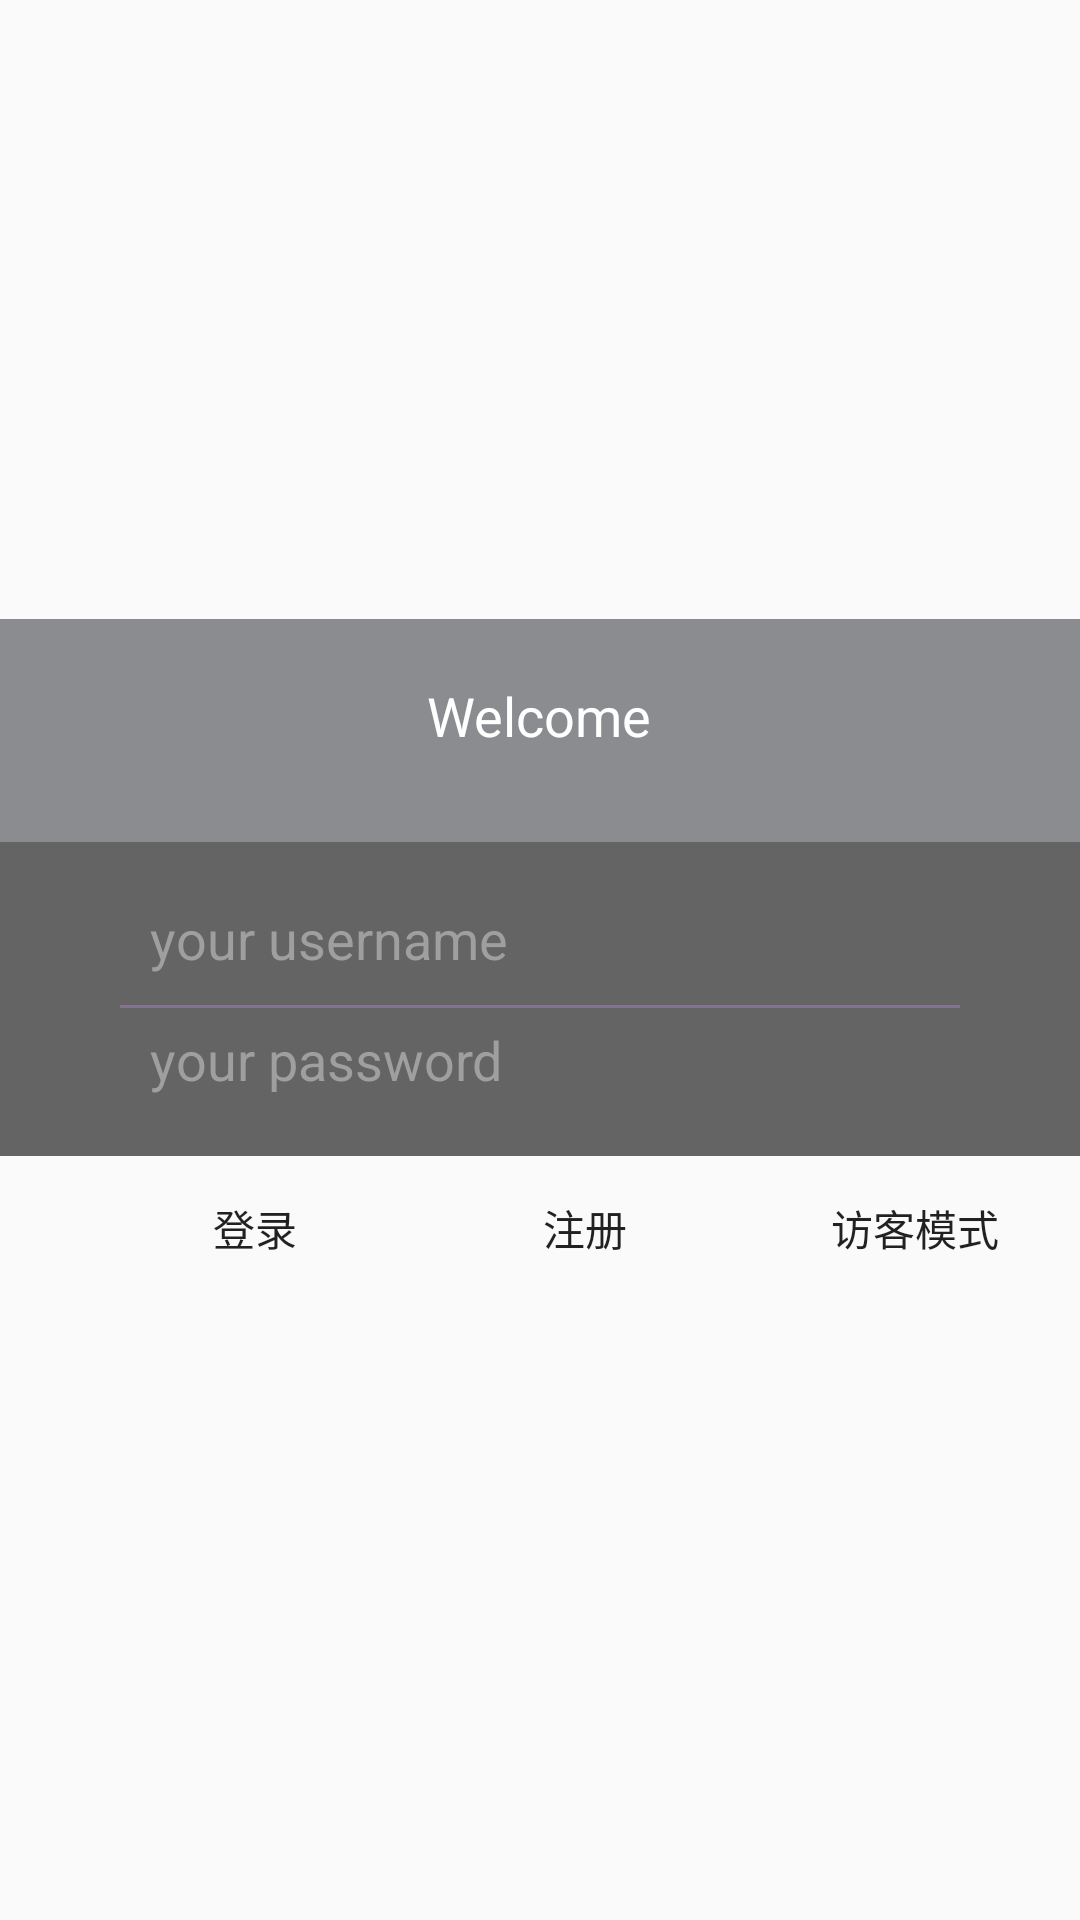

Write the Android layout XML for this screen, with the resource values it uses.
<!-- AndroidManifest.xml: application theme AppTheme -->
<!-- res/layout/activity_login.xml -->
<?xml version="1.0" encoding="utf-8"?>
<LinearLayout xmlns:android="http://schemas.android.com/apk/res/android"
    xmlns:app="http://schemas.android.com/apk/res-auto"
    xmlns:tools="http://schemas.android.com/tools"
    android:layout_width="match_parent"
    android:layout_height="match_parent"
    android:background="@drawable/wallpaper_11"
    android:gravity="center"
    android:orientation="vertical">


    <LinearLayout
        android:layout_width="match_parent"
        android:layout_height="wrap_content"
        android:background="#99404348"
        android:gravity="center"
        android:paddingTop="20dp"
        android:paddingBottom="30dp">

        <TextView
            android:layout_width="wrap_content"
            android:layout_height="wrap_content"
            android:layout_gravity="center"
            android:text="Welcome"
            android:textColor="#FFFFFF"
            android:textSize="18sp" />
    </LinearLayout>

    <LinearLayout
        android:layout_width="match_parent"
        android:layout_height="wrap_content"
        android:background="#99000000"
        android:orientation="vertical"
        android:paddingTop="20dp"
        android:paddingBottom="20dp">

        <EditText
            android:id="@+id/et_username"
            android:layout_width="match_parent"
            android:layout_height="wrap_content"
            android:layout_gravity="center"
            android:layout_marginLeft="50dp"
            android:layout_marginRight="50dp"
            android:background="@null"
            android:hint="your username"
            android:inputType="text"
            android:maxLines="1"
            android:textColor="#000000"
            android:textColorHint="#9F9FA0" />


        <View
            android:layout_width="match_parent"
            android:layout_height="1dip"
            android:layout_marginLeft="40dp"
            android:layout_marginTop="10dp"
            android:layout_marginRight="40dp"
            android:layout_marginBottom="5dp"
            android:background="#83738F"></View>

        <EditText
            android:id="@+id/et_password"
            android:layout_width="match_parent"
            android:layout_height="wrap_content"
            android:layout_gravity="center"
            android:layout_marginLeft="50dp"
            android:layout_marginRight="50dp"
            android:background="@null"
            android:hint="your password"
            android:inputType="textPassword"
            android:maxLines="1"
            android:textColor="#000000"
            android:textColorHint="#9F9FA0" />
    </LinearLayout>


    <LinearLayout
        android:layout_width="match_parent"
        android:layout_height="wrap_content"
        android:orientation="horizontal">

        <Button
            android:id="@+id/btn_login"
            android:layout_width="wrap_content"
            android:layout_height="wrap_content"
            android:layout_marginLeft="40dp"
            android:layout_marginRight="10dp"
            android:layout_weight="1"
            android:background="@drawable/buttonstyle"
            android:text="登录" />

        <Button
            android:id="@+id/btn_register"
            android:layout_width="wrap_content"
            android:layout_height="wrap_content"
            android:layout_marginLeft="10dp"
            android:layout_marginRight="10dp"
            android:layout_weight="1"
            android:background="@drawable/buttonstyle"
            android:text="注册" />

        <Button
            android:id="@+id/btn_visit"
            android:layout_width="wrap_content"
            android:layout_height="wrap_content"
            android:layout_weight="1"
            android:layout_marginLeft="10dp"
            android:layout_marginRight="10dp"
            android:background="@drawable/buttonstyle"
            android:text="访客模式"/>

    </LinearLayout>




</LinearLayout>
<!-- resources referenced by this layout -->
<resources>
  <style name="AppTheme" parent="Theme.AppCompat.Light.NoActionBar">
          
          <item name="colorPrimary">@color/colorPrimary</item>
          <item name="colorPrimaryDark">@color/colorPrimaryDark</item>
          <item name="colorAccent">@color/colorAccent</item>
      </style>
  <color name="colorPrimary">#6200EE</color>
  <color name="colorPrimaryDark">#3700B3</color>
  <color name="colorAccent">#03DAC5</color>
</resources>
